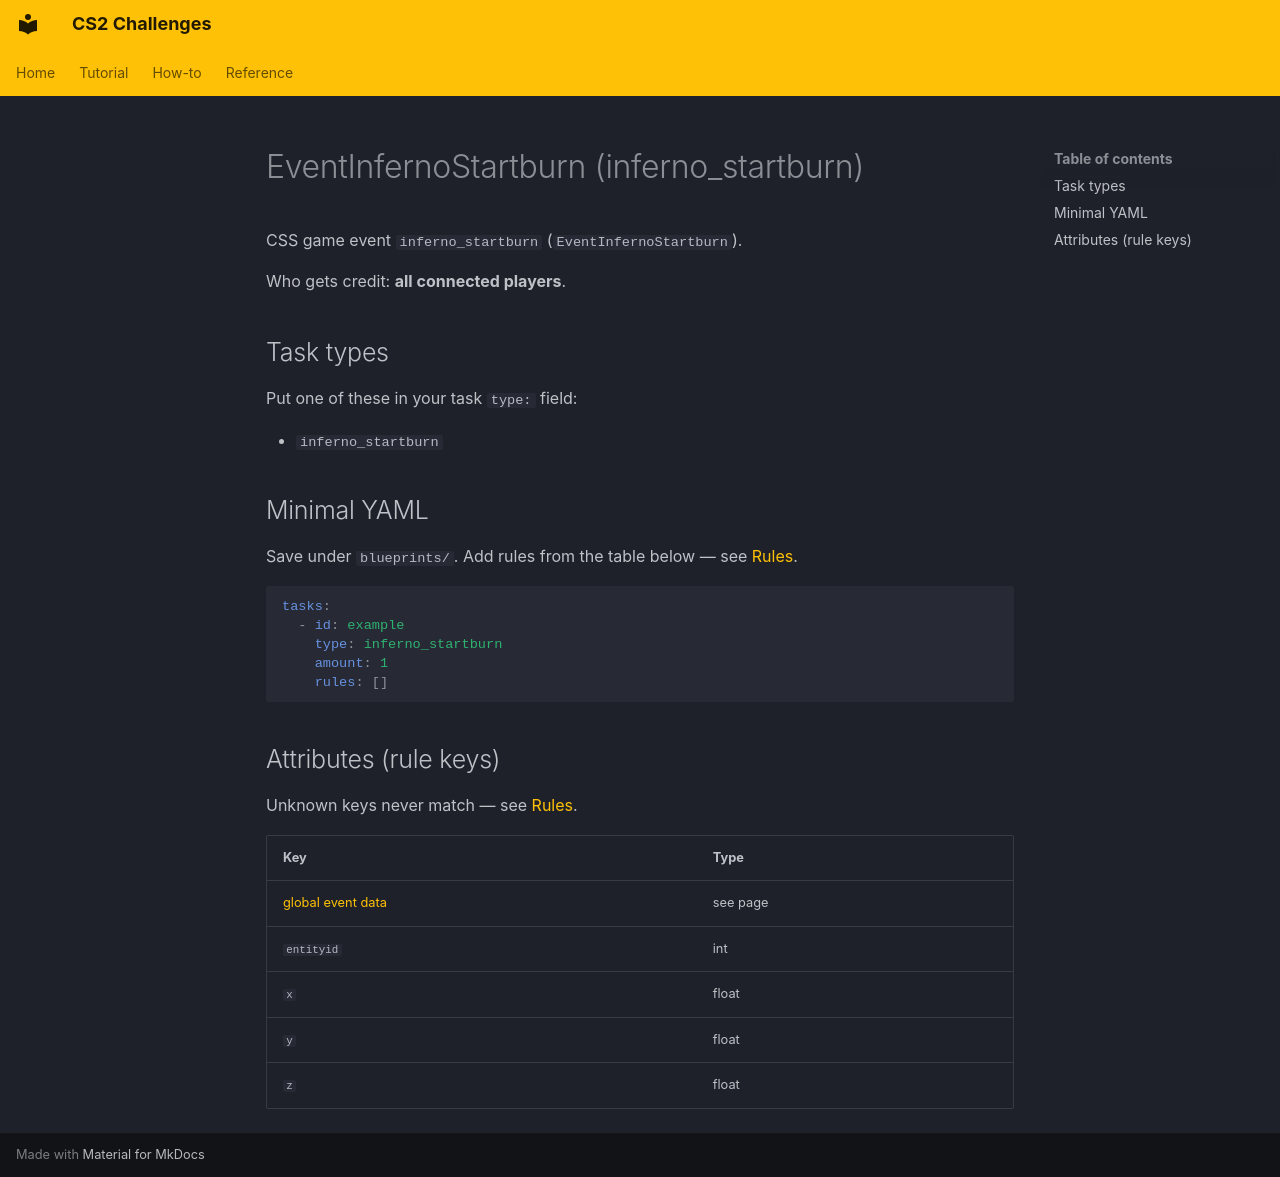

repository: Kandru/cs2-challenges · page: reference/events/EventInfernoStartburn/index.html · generator: mkdocs

# EventInfernoStartburn (inferno_startburn)

CSS game event `inferno_startburn` (`EventInfernoStartburn`).

Who gets credit: **all connected players**.

## Task types

Put one of these in your task `type:` field:

- `inferno_startburn`

## Minimal YAML

Save under `blueprints/`. Add rules from the table below — see [Rules](../rules.md).

```yaml
tasks:
  - id: example
    type: inferno_startburn
    amount: 1
    rules: []
```

## Attributes (rule keys)

Unknown keys never match — see [Rules](../rules.md).

| Key | Type |
|-----|------|
| [global event data](../../rules/GlobalEventData.md) | see page |
| `entityid` | int |
| `x` | float |
| `y` | float |
| `z` | float |
